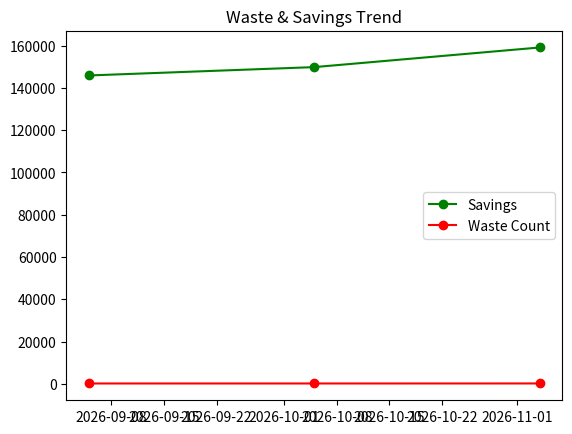

The matplotlib source for this figure:
# trends.py
import matplotlib.pyplot as plt
from datetime import date, timedelta
import numpy as np

months=[date.today()-timedelta(days=30*i) for i in range(3,0,-1)]
savings=[150000*(0.9+0.2*np.random.rand()) for _ in months]
waste_count=[200*(0.8+0.2*np.random.rand()) for _ in months]

plt.plot(months,savings,label='Savings',marker='o',color='green')
plt.plot(months,waste_count,label='Waste Count',marker='o',color='red')
plt.title("Waste & Savings Trend")
plt.legend()
plt.show()
